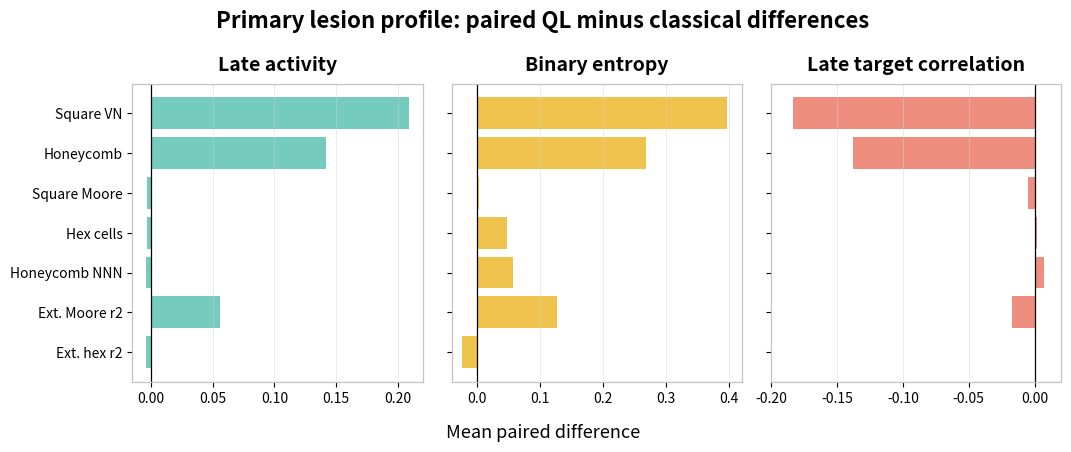
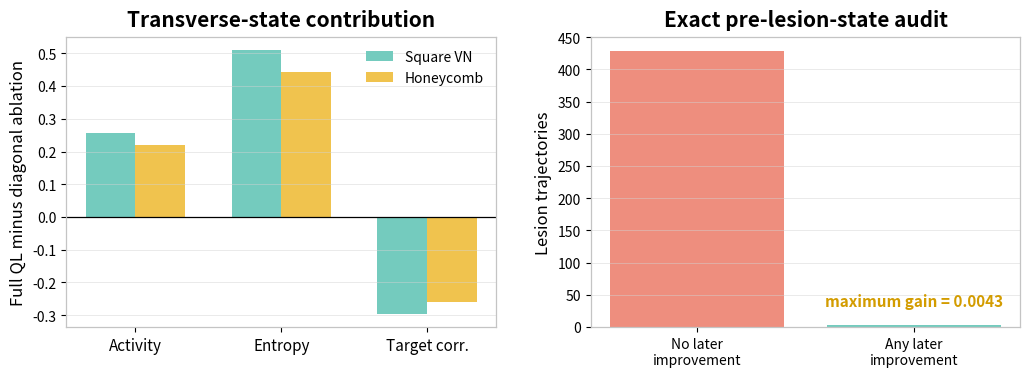
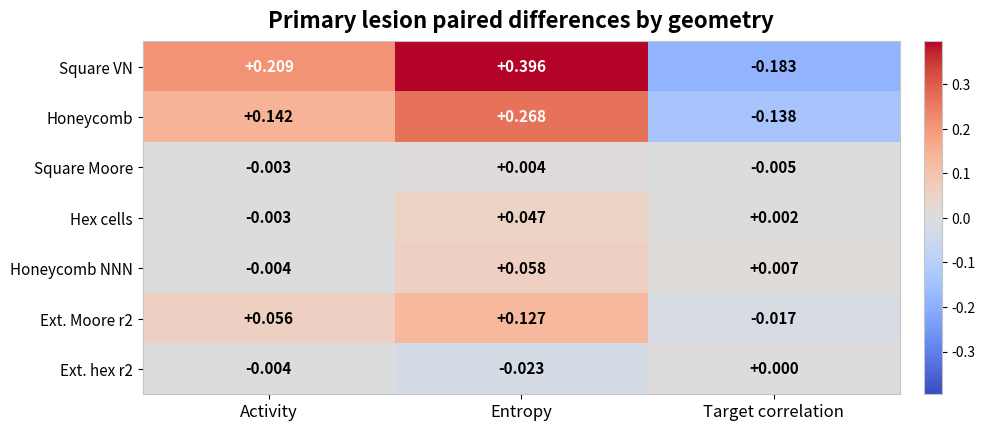

These charts were generated, in order, by the following Python code:
#!/usr/bin/env python3
"""
Generate white-background paper figures for the IEEE style manuscript.

Outputs:
  figures/primary_geometry_effects.pdf
  figures/mechanism_recovery.pdf
  figures/primary_heatmap.pdf
"""

from pathlib import Path
import numpy as np
import matplotlib.pyplot as plt

OUT = Path('figures')
OUT.mkdir(parents=True, exist_ok=True)

# Verified numerical summaries used throughout the paper.
GEOMETRIES = [
    'Square VN',
    'Honeycomb',
    'Square Moore',
    'Hex cells',
    'Honeycomb NNN',
    'Ext. Moore r2',
    'Ext. hex r2',
]

PRIMARY = {
    'Late activity': np.array([0.209, 0.142, -0.003, -0.003, -0.004, 0.056, -0.004]),
    'Binary entropy': np.array([0.396, 0.268, 0.004, 0.047, 0.058, 0.127, -0.023]),
    'Late target correlation': np.array([-0.183, -0.138, -0.005, 0.002, 0.007, -0.017, 0.000]),
}

ABLATION_GEOMS = ['Square VN', 'Honeycomb']
ABLATION = {
    'Activity': np.array([0.258, 0.221]),
    'Entropy': np.array([0.509, 0.442]),
    'Target corr.': np.array([-0.296, -0.261]),
}

# White-background palette.
WHITE = '#FFFFFF'
BLACK = '#000000'
TEAL = '#74CBBE'
MUSTARD = '#F0C34E'
SALMON = '#EE8E7E'
GRID = '#D3D3D3'
BORDER = '#C4C4C4'
HEATMAP = 'coolwarm'


def style_axes(ax):
    ax.set_facecolor(WHITE)
    for spine in ax.spines.values():
        spine.set_color(BORDER)
        spine.set_linewidth(0.9)
    ax.tick_params(colors=BLACK, labelsize=10)
    ax.xaxis.label.set_color(BLACK)
    ax.yaxis.label.set_color(BLACK)
    ax.title.set_color(BLACK)
    ax.grid(axis='x' if False else 'y', color=GRID, linewidth=0.6, alpha=0.55)


def save(fig, name):
    fig.patch.set_facecolor(WHITE)
    fig.savefig(OUT / name, bbox_inches='tight', facecolor=WHITE)
    plt.close(fig)


# 1. Primary geometry effects: three horizontal panels.
def primary_geometry_effects():
    fig, axes = plt.subplots(1, 3, figsize=(10.8, 4.65), sharey=True)
    fig.patch.set_facecolor(WHITE)
    fig.suptitle('Primary lesion profile: paired QL minus classical differences',
                 fontsize=16, fontweight='bold', y=0.98, color=BLACK)

    colors = [TEAL, MUSTARD, SALMON]
    xlims = [(-0.015, 0.22), (-0.04, 0.42), (-0.20, 0.02)]

    for ax, (title, values), color, xlim in zip(axes, PRIMARY.items(), colors, xlims):
        style_axes(ax)
        y = np.arange(len(GEOMETRIES))
        ax.barh(y, values, color=color, edgecolor='none')
        ax.set_title(title, fontsize=14, fontweight='bold', pad=10)
        ax.set_xlim(*xlim)
        ax.axvline(0, color=BLACK, linewidth=0.9)
        ax.invert_yaxis()
        ax.grid(axis='x', color=GRID, linewidth=0.6, alpha=0.55)
        ax.grid(axis='y', visible=False)
        ax.set_yticks(y)
        ax.set_yticklabels(GEOMETRIES, fontsize=10)

    axes[0].set_yticklabels(GEOMETRIES, fontsize=10)
    axes[1].tick_params(labelleft=False)
    axes[2].tick_params(labelleft=False)
    fig.supxlabel('Mean paired difference', fontsize=13, y=0.05, color=BLACK)
    fig.subplots_adjust(left=0.12, right=0.98, top=0.82, bottom=0.18, wspace=0.10)
    save(fig, 'primary_geometry_effects.pdf')


# 2. Mechanism and recovery: two-panel figure.
def mechanism_recovery():
    fig, axes = plt.subplots(1, 2, figsize=(10.6, 4.2))
    fig.patch.set_facecolor(WHITE)

    # Left panel: grouped bars.
    ax = axes[0]
    style_axes(ax)
    cats = list(ABLATION.keys())
    x = np.arange(len(cats))
    w = 0.34
    ax.bar(x - w/2, [ABLATION[c][0] for c in cats], width=w, color=TEAL, label='Square VN', edgecolor='none')
    ax.bar(x + w/2, [ABLATION[c][1] for c in cats], width=w, color=MUSTARD, label='Honeycomb', edgecolor='none')
    ax.axhline(0, color=BLACK, linewidth=0.9)
    ax.set_xticks(x)
    ax.set_xticklabels(cats, fontsize=11)
    ax.set_ylabel('Full QL minus diagonal ablation', fontsize=12)
    ax.set_title('Transverse-state contribution', fontsize=15, fontweight='bold', pad=8)
    ax.grid(axis='y', color=GRID, linewidth=0.6, alpha=0.55)
    ax.grid(axis='x', visible=False)
    leg = ax.legend(frameon=False, fontsize=10, loc='upper right')
    for t in leg.get_texts():
        t.set_color(BLACK)

    # Right panel: audit counts.
    ax2 = axes[1]
    style_axes(ax2)
    labels = ['No later\nimprovement', 'Any later\nimprovement']
    counts = [428, 4]
    ax2.bar(labels, counts, color=[SALMON, TEAL], edgecolor='none')
    ax2.set_ylabel('Lesion trajectories', fontsize=12)
    ax2.set_title('Exact pre-lesion-state audit', fontsize=15, fontweight='bold', pad=8)
    ax2.grid(axis='y', color=GRID, linewidth=0.6, alpha=0.55)
    ax2.grid(axis='x', visible=False)
    ax2.set_ylim(0, 450)
    ax2.text(1, 28, 'maximum gain = 0.0043', ha='center', va='bottom', fontsize=11,
             color='#D39C00', fontweight='bold')

    fig.subplots_adjust(left=0.08, right=0.98, top=0.86, bottom=0.17, wspace=0.22)
    save(fig, 'mechanism_recovery.pdf')


# 3. Heatmap.
def primary_heatmap():
    matrix = np.vstack([
        PRIMARY['Late activity'],
        PRIMARY['Binary entropy'],
        PRIMARY['Late target correlation'],
    ]).T

    fig, ax = plt.subplots(figsize=(10.2, 4.9))
    fig.patch.set_facecolor(WHITE)
    ax.set_facecolor(WHITE)
    vmax = np.max(np.abs(matrix))
    im = ax.imshow(matrix, aspect='auto', cmap=HEATMAP, vmin=-vmax, vmax=vmax)

    ax.set_xticks(np.arange(3))
    ax.set_xticklabels(['Activity', 'Entropy', 'Target correlation'], fontsize=12)
    ax.set_yticks(np.arange(len(GEOMETRIES)))
    ax.set_yticklabels(GEOMETRIES, fontsize=11)
    ax.set_title('Primary lesion paired differences by geometry', fontsize=16, fontweight='bold', pad=10)

    for spine in ax.spines.values():
        spine.set_color(BORDER)
        spine.set_linewidth(0.8)

    for i in range(matrix.shape[0]):
        for j in range(matrix.shape[1]):
            val = matrix[i, j]
            txt_color = 'white' if abs(val) >= 0.20 else 'black'
            ax.text(j, i, f'{val:+.3f}', ha='center', va='center', fontsize=11,
                    color=txt_color, fontweight='bold')

    cbar = fig.colorbar(im, ax=ax, fraction=0.030, pad=0.03)
    cbar.ax.tick_params(labelsize=10, colors=BLACK)
    cbar.outline.set_edgecolor(BORDER)

    fig.subplots_adjust(left=0.16, right=0.95, top=0.86, bottom=0.14)
    save(fig, 'primary_heatmap.pdf')


if __name__ == '__main__':
    primary_geometry_effects()
    mechanism_recovery()
    primary_heatmap()
    print(f'Wrote figures to: {OUT.resolve()}')
